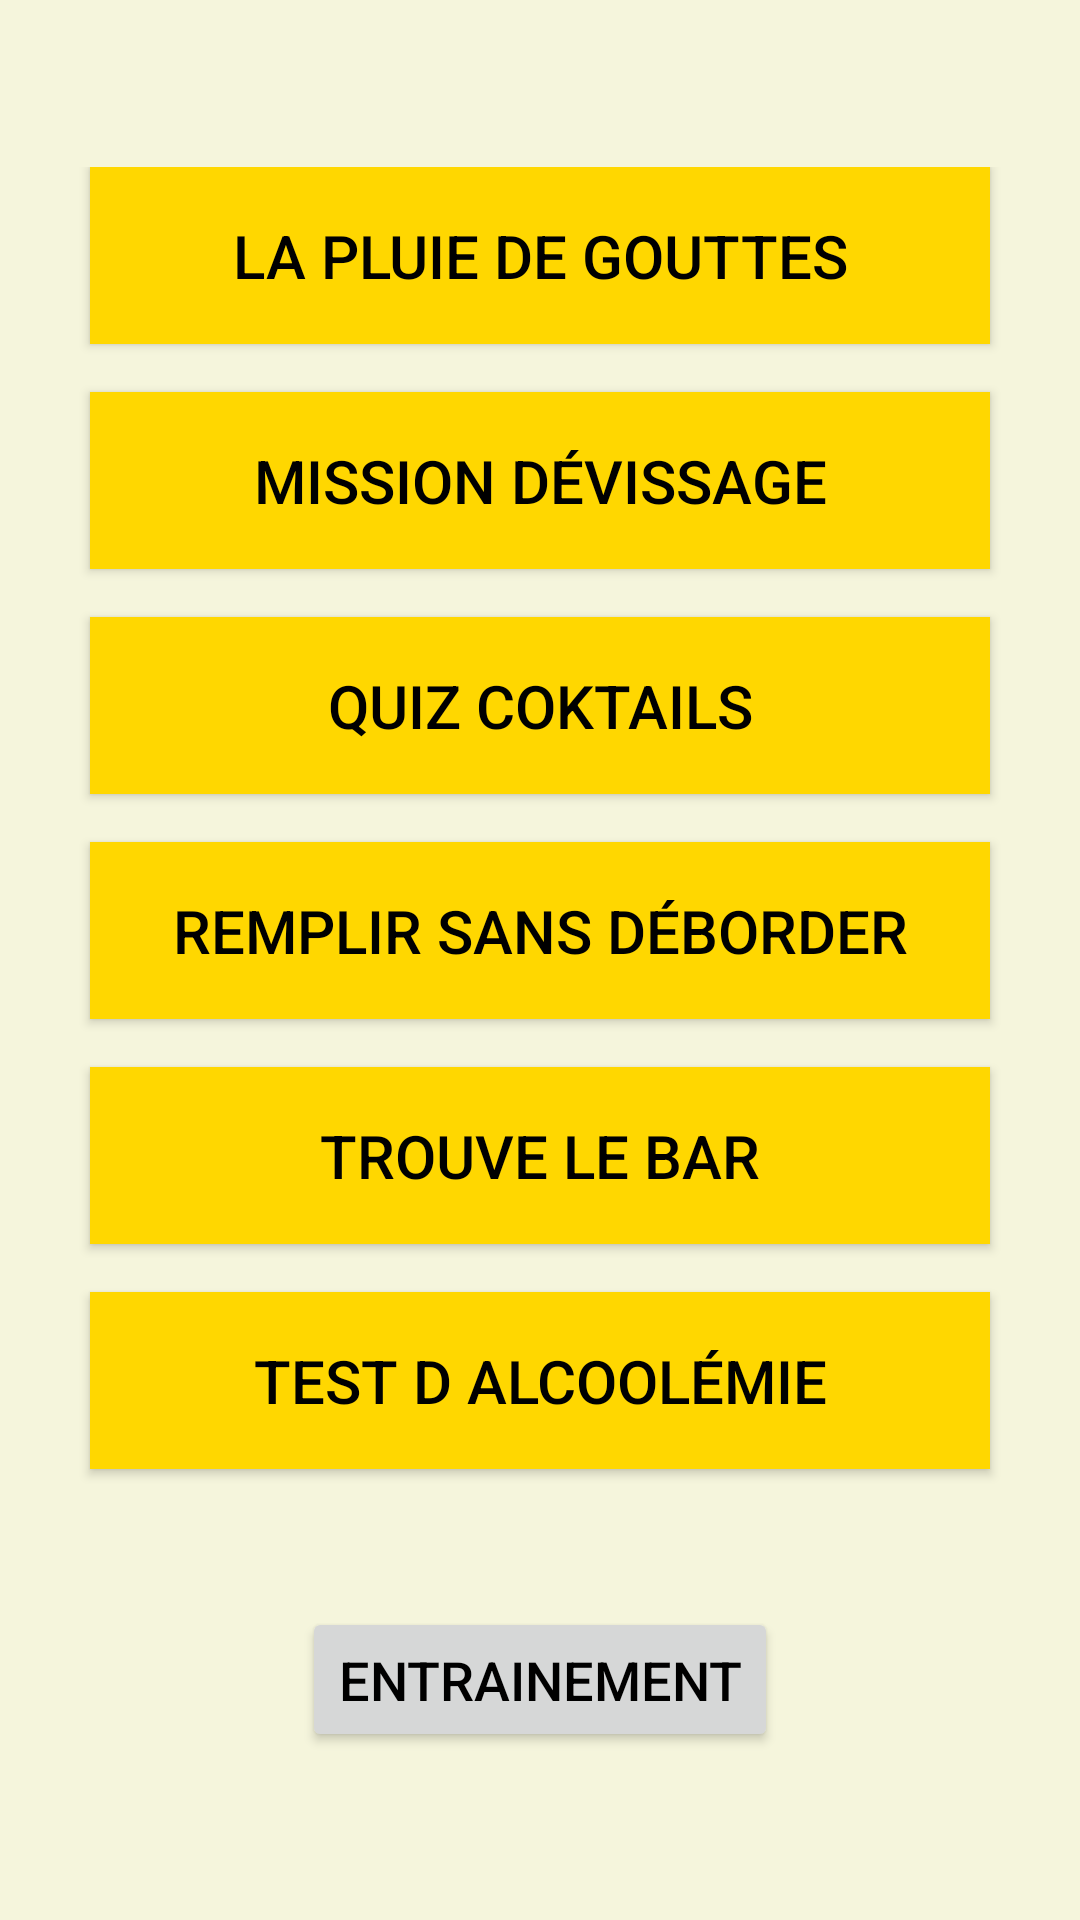

Here is an Android app screen rendered from its layout file. Give the layout XML and the strings, colors and styles it references.
<!-- AndroidManifest.xml: application theme Theme.Projet_Mob -->
<!-- res/layout/activity_sologame.xml -->
<?xml version="1.0" encoding="utf-8"?>
<LinearLayout xmlns:android="http://schemas.android.com/apk/res/android"
    android:layout_width="match_parent"
    android:layout_height="match_parent"
    android:orientation="vertical"
    android:gravity="center"
    android:padding="24dp"
    android:background="#F5F5DC">

    <LinearLayout
        android:layout_width="match_parent"
        android:layout_height="wrap_content"
        android:orientation="vertical"
        android:gravity="center_horizontal">

        <Button
            android:id="@+id/btn1"
            android:layout_width="wrap_content"
            android:layout_height="wrap_content"
            android:minWidth="300dp"
            android:text="@string/activity1"
            android:textSize="20sp"
            android:textColor="#000000"
            android:background="#FFD700"
            android:layout_marginBottom="16dp"
            android:padding="16dp" />

        <Button
            android:id="@+id/btn2"
            android:layout_width="wrap_content"
            android:layout_height="wrap_content"
            android:minWidth="300dp"
            android:text="@string/activity2"
            android:textSize="20sp"
            android:textColor="#000000"
            android:background="#FFD700"
            android:layout_marginBottom="16dp"
            android:padding="16dp" />

        <Button
            android:id="@+id/btn3"
            android:layout_width="wrap_content"
            android:layout_height="wrap_content"
            android:minWidth="300dp"
            android:text="@string/activity3"
            android:textSize="20sp"
            android:textColor="#000000"
            android:background="#FFD700"
            android:layout_marginBottom="16dp"
            android:padding="16dp" />

        <Button
            android:id="@+id/btn4"
            android:layout_width="wrap_content"
            android:layout_height="wrap_content"
            android:minWidth="300dp"
            android:text="@string/activity4"
            android:textSize="20sp"
            android:textColor="#000000"
            android:background="#FFD700"
            android:layout_marginBottom="16dp"
            android:padding="16dp" />

        <Button
            android:id="@+id/btn5"
            android:layout_width="wrap_content"
            android:layout_height="wrap_content"
            android:minWidth="300dp"
            android:text="@string/activity5"
            android:textSize="20sp"
            android:textColor="#000000"
            android:background="#FFD700"
            android:layout_marginBottom="16dp"
            android:padding="16dp" />

        <Button
            android:id="@+id/btn6"
            android:layout_width="wrap_content"
            android:layout_height="wrap_content"
            android:minWidth="300dp"
            android:text="@string/activity6"
            android:textSize="20sp"
            android:textColor="#000000"
            android:background="#FFD700"
            android:layout_marginBottom="16dp"
            android:padding="16dp" />
    </LinearLayout>

    <Button
        android:id="@+id/btnRandom"
        android:layout_width="wrap_content"
        android:layout_height="wrap_content"
        android:text="@string/training"
        android:textSize="18sp"
        android:textColor="#000000"
        android:layout_marginTop="30dp"
        android:padding="12dp"
        android:layout_gravity="center" />

</LinearLayout>
<!-- resources referenced by this layout -->
<resources>
  <string name="activity1">La pluie de gouttes</string>
  <string name="activity2">Mission dévissage</string>
  <string name="activity3">Quiz coktails</string>
  <string name="activity4">Remplir sans déborder</string>
  <string name="activity5">Trouve le bar</string>
  <string name="activity6">Test d alcoolémie</string>
  <string name="training">Entrainement</string>
  <style name="Theme.Projet_Mob" parent="android:Theme.Material.Light.NoActionBar" />
</resources>
